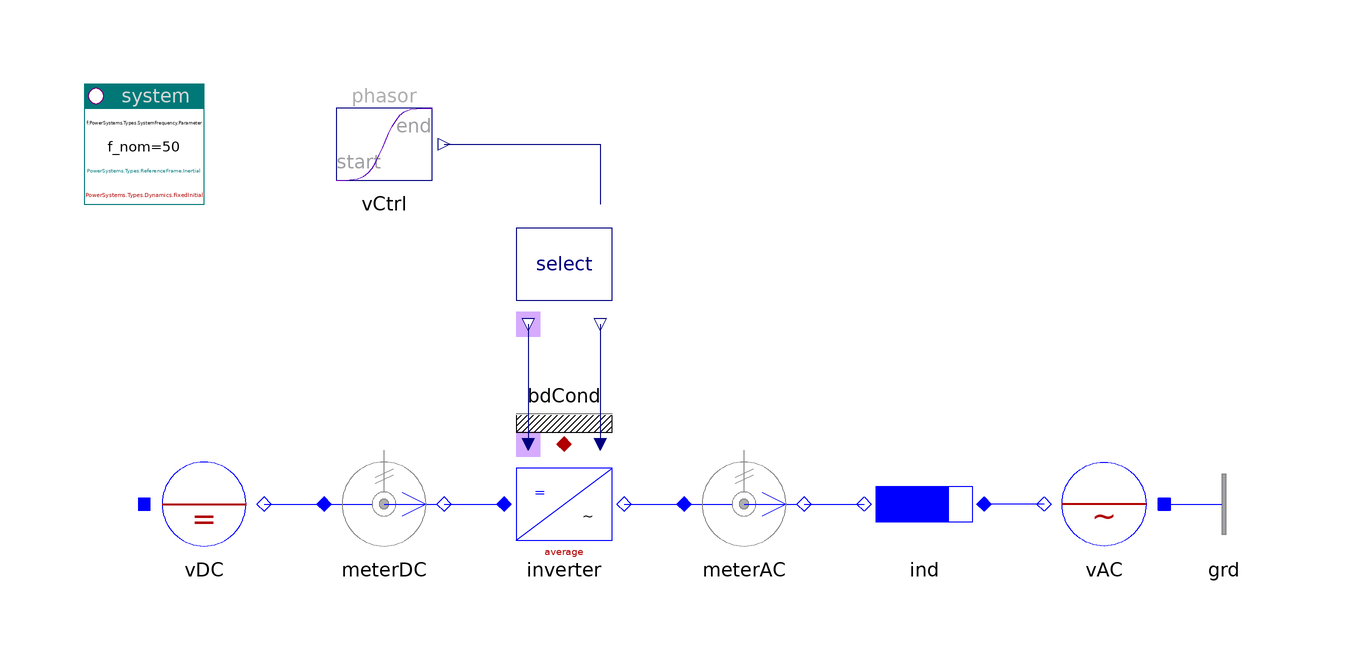

Above is the diagram view of the following Modelica model: its components placed by their Placement annotations and its connect equations drawn as lines.

model InverterAvToGrid "Inverter to grid"

    inner PowerSystems.System system(dynType=PowerSystems.Types.Dynamics.FixedInitial,
        refType=PowerSystems.Types.ReferenceFrame.Inertial)
      annotation (Placement(transformation(extent={{-100,40},{-80,60}})));
    PowerSystems.AC1ph_DC.Sources.DCvoltage vDC(
      pol=0,
      V_nom=100,
      v0=2) annotation (Placement(transformation(extent={{-90,-20},{-70,0}})));
    PowerSystems.AC1ph_DC.Sensors.PVImeter meterDC(
      av=true,
      tcst=0.1,
      V_nom=100,
      S_nom=1e3)
      annotation (Placement(transformation(extent={{-60,-20},{-40,0}})));
    PowerSystems.AC1ph_DC.Inverters.InverterAverage inverter(redeclare record
        Data = PowerSystems.Examples.Data.Semiconductors.IdealSC100V_10A)
      annotation (Placement(transformation(extent={{-30,-20},{-10,0}})));
    PowerSystems.AC1ph_DC.Inverters.Select select(use_vPhasor_in=true)
      annotation (Placement(transformation(extent={{-30,20},{-10,40}})));
    PowerSystems.AC1ph_DC.Sensors.PVImeter meterAC(
      av=true,
      tcst=0.1,
      V_nom=100,
      S_nom=1e3) annotation (Placement(transformation(extent={{0,-20},{20,0}})));
    PowerSystems.AC1ph_DC.Impedances.Inductor ind(
      r={0.05,0.05},
      V_nom=100,
      S_nom=1e3)
      annotation (Placement(transformation(extent={{50,-20},{30,0}})));
    PowerSystems.AC1ph_DC.Sources.ACvoltage vAC(V_nom=100)
      annotation (Placement(transformation(extent={{80,-20},{60,0}})));
    PowerSystems.Blocks.Signals.TransientPhasor vCtrl(
      t_change=0.1,
      t_duration=0.1,
      ph_end=0.5235987755983)
      annotation (Placement(transformation(extent={{-60,40},{-40,60}})));
    PowerSystems.AC1ph_DC.Nodes.GroundOne grd
      annotation (Placement(transformation(extent={{80,-20},{100,0}})));
    PowerSystems.Common.Thermal.BdCondV bdCond(m=1)
      annotation (Placement(transformation(extent={{-30,0},{-10,20}})));

  equation
    connect(vAC.term, ind.term_p)
      annotation (Line(points={{60,-10},{50,-10}}, color={0,0,255}));
    connect(vDC.term, meterDC.term_p)
      annotation (Line(points={{-70,-10},{-60,-10}}, color={0,0,255}));
    connect(meterAC.term_n, ind.term_n)
      annotation (Line(points={{20,-10},{30,-10}}, color={0,0,255}));
    connect(select.theta_out, inverter.theta)
      annotation (Line(points={{-26,20},{-26,0}}, color={0,0,127}));
    connect(select.vPhasor_out, inverter.vPhasor)
      annotation (Line(points={{-14,20},{-14,0}}, color={0,0,127}));
    connect(vCtrl.y, select.vPhasor_in)
      annotation (Line(points={{-40,50},{-14,50},{-14,40}}, color={0,0,127}));
    connect(vAC.neutral, grd.term)
      annotation (Line(points={{80,-10},{80,-10}}, color={0,0,255}));
    connect(meterDC.term_n, inverter.DC)
      annotation (Line(points={{-40,-10},{-30,-10}}, color={0,0,255}));
    connect(inverter.AC, meterAC.term_p)
      annotation (Line(points={{-10,-10},{0,-10}}, color={0,0,255}));
    connect(inverter.heat, bdCond.heat)
      annotation (Line(points={{-20,0},{-20,0}}, color={176,0,0}));
    annotation (
      Documentation(info="<html>
<p>1-phase inverter based on AVERAGED switch-equation, feeding into grid with increasing phase.</p>
<p><a href=\"modelica://PowerSystems.Examples.AC1ph_DC.Inverters\">up users guide</a></p>
</html>"),
      experiment(StopTime=0.2, Interval=0.2e-3),
      Diagram(coordinateSystem(extent={{-100,-40},{100,60}})),
      Icon(coordinateSystem(extent={{-100,-40},{100,60}})));
  end InverterAvToGrid;